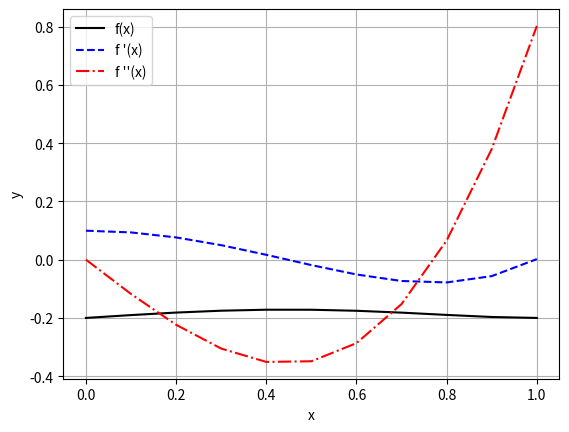

Write Python code to recreate this figure.
'''
Method: Finite Differences Approximation (Plot)
''' 
import numpy as np
import matplotlib.pyplot as plt
def f(x):
    return 0.1*x**5 - 0.2*x**3 + 0.1*x - 0.2
h = 0.05
x = np.linspace(0,1,11)

# Central differences approximation
dfc1 = (f(x+h) - f(x-h))/(2*h)
dfc2 = (f(x+h) - 2*f(x) + f(x-h)) / h**2

# Plotting results
plt.plot(x,f(x),'-k', x,dfc1,'--b', x,dfc2,'-.r')
plt.xlabel('x')
plt.ylabel('y')
plt.legend(['f(x)','f \'(x)','f \'\'(x)'])
plt.grid()
plt.show()


